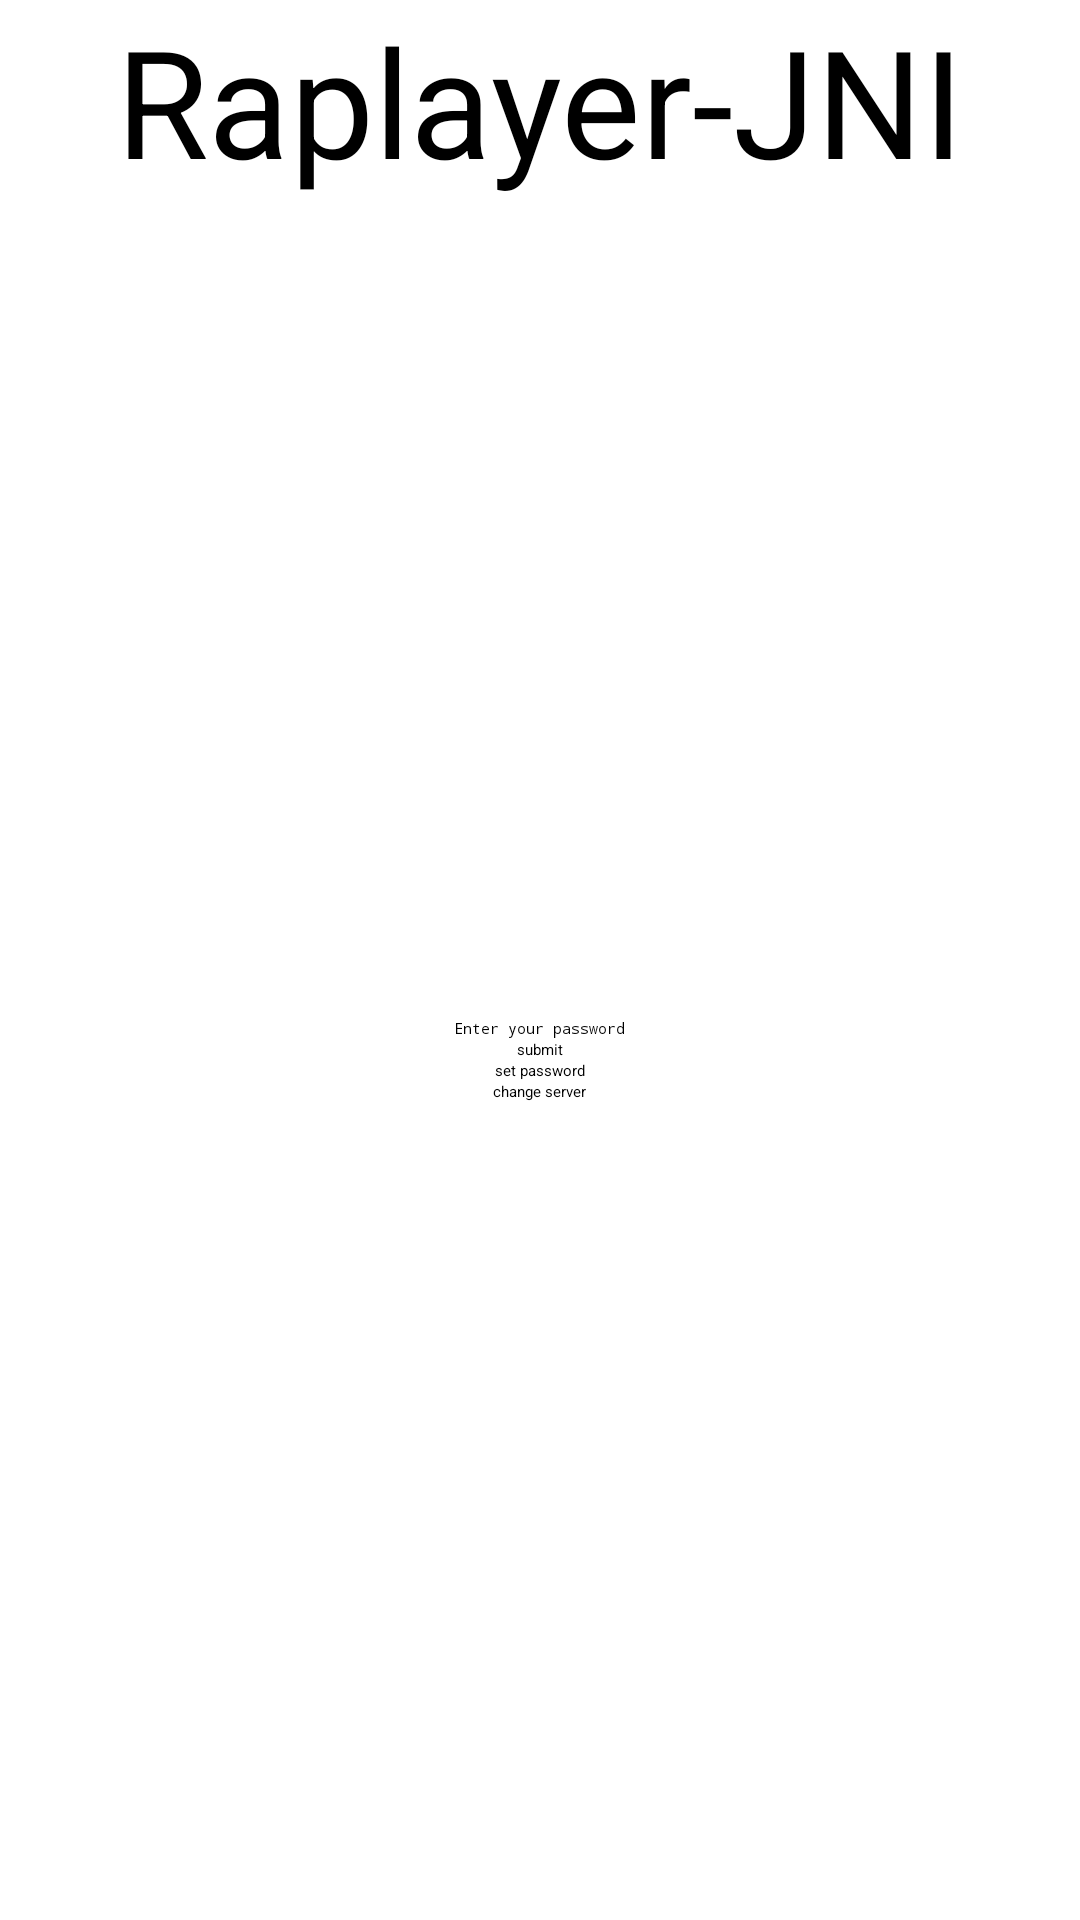

Android layout source for this screen:
<!-- AndroidManifest.xml: application theme Theme.raplayerJNI -->
<!-- res/layout/activity_main.xml -->
<?xml version="1.0" encoding="utf-8"?>
<LinearLayout xmlns:android="http://schemas.android.com/apk/res/android"
    android:layout_width="match_parent"
    android:layout_height="match_parent"
    xmlns:tools="http://schemas.android.com/tools"
    android:orientation="vertical"
    tools:context=".MainActivity">
    <TextView
        android:layout_width="wrap_content"
        android:layout_height="wrap_content"
        android:text="Raplayer-JNI"
        android:textSize="50dp"
        android:layout_gravity="center" />
    <LinearLayout
        android:layout_width="match_parent"
        android:layout_height="match_parent"
        android:orientation="vertical"
        android:gravity="center">
        <EditText
            android:layout_width="wrap_content"
            android:layout_height="wrap_content"
            android:hint="Enter your password"
            android:inputType="textPassword"
            android:id="@+id/login_pw" />
        <Button
            android:layout_width="wrap_content"
            android:layout_height="wrap_content"
            android:text="submit"
            android:id="@+id/submit"/>
        <Button
            android:layout_width="wrap_content"
            android:layout_height="wrap_content"
            android:text="set password"
            android:id="@+id/setpw"/>
        <Button
            android:layout_width="wrap_content"
            android:layout_height="wrap_content"
            android:text="change server"
            android:id="@+id/server_change"/>
    </LinearLayout>
</LinearLayout>
<!-- resources referenced by this layout -->
<resources>
  <style name="Theme.raplayerJNI" parent="Theme.MaterialComponents.DayNight.DarkActionBar">
          
          <item name="colorPrimary">@color/purple_200</item>
          <item name="colorPrimaryVariant">@color/purple_700</item>
          <item name="colorOnPrimary">@color/black</item>
          
          <item name="colorSecondary">@color/teal_200</item>
          <item name="colorSecondaryVariant">@color/teal_200</item>
          <item name="colorOnSecondary">@color/black</item>
          
          <item name="android:statusBarColor">?attr/colorPrimaryVariant</item>
          
      </style>
  <!-- not gathered from this repository: default colours our renderer supplied (Android Studio template values) -->
  <color name="purple_200">#FFBB86FC</color>
  <color name="purple_700">#FF3700B3</color>
  <color name="teal_200">#FF03DAC5</color>
  <color name="black">#FF000000</color>
</resources>
